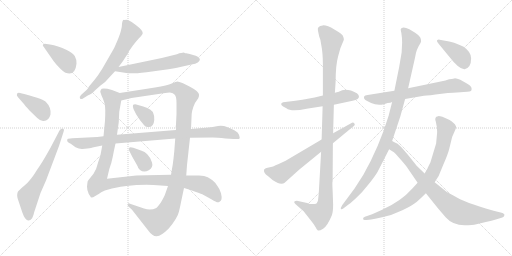
t = 0.00 s
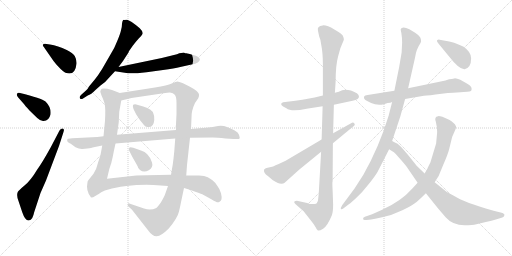
t = 2.96 s
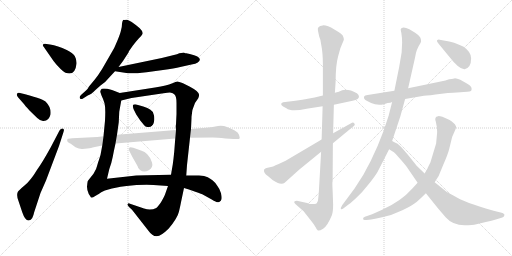
t = 5.92 s
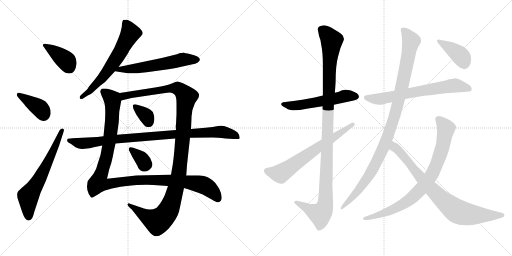
t = 8.88 s
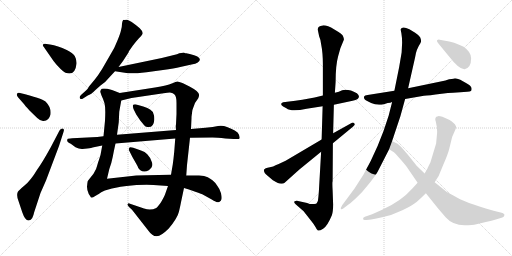
t = 11.85 s
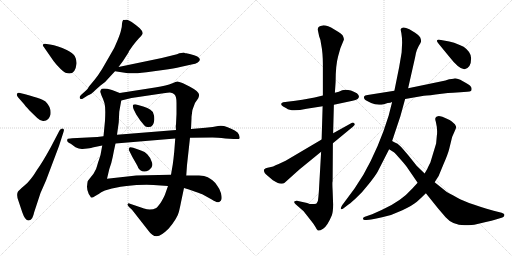
t = 14.81 s

The animated SVG that drew these frames (rendered in a browser with its animation timeline set to each time). Animation: 18 CSS @keyframes rules; one cycle of 14.81 s.

<svg version="1.1" viewBox="0 0 2048 1024" xmlns="http://www.w3.org/2000/svg">
  <g stroke="lightgray" stroke-dasharray="1,1" stroke-width="1" transform="scale(4, 4)">
    <line x1="0" y1="0" x2="256" y2="256"></line>
    <line x1="256" y1="0" x2="0" y2="256"></line>
    <line x1="128" y1="0" x2="128" y2="256"></line>
    <line x1="0" y1="128" x2="256" y2="128"></line>
    <line x1="256" y1="0" x2="512" y2="256"></line>
    <line x1="512" y1="0" x2="256" y2="256"></line>
    <line x1="384" y1="0" x2="384" y2="256"></line>
    <line x1="256" y1="128" x2="512" y2="128"></line>
  </g>
<g transform="scale(1, -1) translate(0, -850)">
   <style type="text/css">
    @keyframes keyframes0 {
      from {
       stroke: black;
       stroke-dashoffset: 390;
       stroke-width: 128;
       }
       56% {
       animation-timing-function: step-end;
       stroke: black;
       stroke-dashoffset: 0;
       stroke-width: 128;
       }
       to {
       stroke: black;
       stroke-width: 1024;
       }
       }
       #make-me-a-hanzi-animation-0 {
         animation: keyframes0 0.567383s both;
         animation-delay: 0.000000s;
         animation-timing-function: linear;
       }
    @keyframes keyframes1 {
      from {
       stroke: black;
       stroke-dashoffset: 386;
       stroke-width: 128;
       }
       56% {
       animation-timing-function: step-end;
       stroke: black;
       stroke-dashoffset: 0;
       stroke-width: 128;
       }
       to {
       stroke: black;
       stroke-width: 1024;
       }
       }
       #make-me-a-hanzi-animation-1 {
         animation: keyframes1 0.564128s both;
         animation-delay: 0.567383s;
         animation-timing-function: linear;
       }
    @keyframes keyframes2 {
      from {
       stroke: black;
       stroke-dashoffset: 636;
       stroke-width: 128;
       }
       67% {
       animation-timing-function: step-end;
       stroke: black;
       stroke-dashoffset: 0;
       stroke-width: 128;
       }
       to {
       stroke: black;
       stroke-width: 1024;
       }
       }
       #make-me-a-hanzi-animation-2 {
         animation: keyframes2 0.767578s both;
         animation-delay: 1.131511s;
         animation-timing-function: linear;
       }
    @keyframes keyframes3 {
      from {
       stroke: black;
       stroke-dashoffset: 626;
       stroke-width: 128;
       }
       67% {
       animation-timing-function: step-end;
       stroke: black;
       stroke-dashoffset: 0;
       stroke-width: 128;
       }
       to {
       stroke: black;
       stroke-width: 1024;
       }
       }
       #make-me-a-hanzi-animation-3 {
         animation: keyframes3 0.759440s both;
         animation-delay: 1.899089s;
         animation-timing-function: linear;
       }
    @keyframes keyframes4 {
      from {
       stroke: black;
       stroke-dashoffset: 581;
       stroke-width: 128;
       }
       65% {
       animation-timing-function: step-end;
       stroke: black;
       stroke-dashoffset: 0;
       stroke-width: 128;
       }
       to {
       stroke: black;
       stroke-width: 1024;
       }
       }
       #make-me-a-hanzi-animation-4 {
         animation: keyframes4 0.722819s both;
         animation-delay: 2.658529s;
         animation-timing-function: linear;
       }
    @keyframes keyframes5 {
      from {
       stroke: black;
       stroke-dashoffset: 1148;
       stroke-width: 128;
       }
       79% {
       animation-timing-function: step-end;
       stroke: black;
       stroke-dashoffset: 0;
       stroke-width: 128;
       }
       to {
       stroke: black;
       stroke-width: 1024;
       }
       }
       #make-me-a-hanzi-animation-5 {
         animation: keyframes5 1.184245s both;
         animation-delay: 3.381348s;
         animation-timing-function: linear;
       }
    @keyframes keyframes6 {
      from {
       stroke: black;
       stroke-dashoffset: 1188;
       stroke-width: 128;
       }
       79% {
       animation-timing-function: step-end;
       stroke: black;
       stroke-dashoffset: 0;
       stroke-width: 128;
       }
       to {
       stroke: black;
       stroke-width: 1024;
       }
       }
       #make-me-a-hanzi-animation-6 {
         animation: keyframes6 1.216797s both;
         animation-delay: 4.565593s;
         animation-timing-function: linear;
       }
    @keyframes keyframes7 {
      from {
       stroke: black;
       stroke-dashoffset: 344;
       stroke-width: 128;
       }
       53% {
       animation-timing-function: step-end;
       stroke: black;
       stroke-dashoffset: 0;
       stroke-width: 128;
       }
       to {
       stroke: black;
       stroke-width: 1024;
       }
       }
       #make-me-a-hanzi-animation-7 {
         animation: keyframes7 0.529948s both;
         animation-delay: 5.782390s;
         animation-timing-function: linear;
       }
    @keyframes keyframes8 {
      from {
       stroke: black;
       stroke-dashoffset: 343;
       stroke-width: 128;
       }
       53% {
       animation-timing-function: step-end;
       stroke: black;
       stroke-dashoffset: 0;
       stroke-width: 128;
       }
       to {
       stroke: black;
       stroke-width: 1024;
       }
       }
       #make-me-a-hanzi-animation-8 {
         animation: keyframes8 0.529134s both;
         animation-delay: 6.312338s;
         animation-timing-function: linear;
       }
    @keyframes keyframes9 {
      from {
       stroke: black;
       stroke-dashoffset: 940;
       stroke-width: 128;
       }
       75% {
       animation-timing-function: step-end;
       stroke: black;
       stroke-dashoffset: 0;
       stroke-width: 128;
       }
       to {
       stroke: black;
       stroke-width: 1024;
       }
       }
       #make-me-a-hanzi-animation-9 {
         animation: keyframes9 1.014974s both;
         animation-delay: 6.841472s;
         animation-timing-function: linear;
       }
    @keyframes keyframes10 {
      from {
       stroke: black;
       stroke-dashoffset: 550;
       stroke-width: 128;
       }
       64% {
       animation-timing-function: step-end;
       stroke: black;
       stroke-dashoffset: 0;
       stroke-width: 128;
       }
       to {
       stroke: black;
       stroke-width: 1024;
       }
       }
       #make-me-a-hanzi-animation-10 {
         animation: keyframes10 0.697591s both;
         animation-delay: 7.856446s;
         animation-timing-function: linear;
       }
    @keyframes keyframes11 {
      from {
       stroke: black;
       stroke-dashoffset: 1122;
       stroke-width: 128;
       }
       79% {
       animation-timing-function: step-end;
       stroke: black;
       stroke-dashoffset: 0;
       stroke-width: 128;
       }
       to {
       stroke: black;
       stroke-width: 1024;
       }
       }
       #make-me-a-hanzi-animation-11 {
         animation: keyframes11 1.163086s both;
         animation-delay: 8.554037s;
         animation-timing-function: linear;
       }
    @keyframes keyframes12 {
      from {
       stroke: black;
       stroke-dashoffset: 661;
       stroke-width: 128;
       }
       68% {
       animation-timing-function: step-end;
       stroke: black;
       stroke-dashoffset: 0;
       stroke-width: 128;
       }
       to {
       stroke: black;
       stroke-width: 1024;
       }
       }
       #make-me-a-hanzi-animation-12 {
         animation: keyframes12 0.787923s both;
         animation-delay: 9.717123s;
         animation-timing-function: linear;
       }
    @keyframes keyframes13 {
      from {
       stroke: black;
       stroke-dashoffset: 671;
       stroke-width: 128;
       }
       69% {
       animation-timing-function: step-end;
       stroke: black;
       stroke-dashoffset: 0;
       stroke-width: 128;
       }
       to {
       stroke: black;
       stroke-width: 1024;
       }
       }
       #make-me-a-hanzi-animation-13 {
         animation: keyframes13 0.796061s both;
         animation-delay: 10.505046s;
         animation-timing-function: linear;
       }
    @keyframes keyframes14 {
      from {
       stroke: black;
       stroke-dashoffset: 1041;
       stroke-width: 128;
       }
       77% {
       animation-timing-function: step-end;
       stroke: black;
       stroke-dashoffset: 0;
       stroke-width: 128;
       }
       to {
       stroke: black;
       stroke-width: 1024;
       }
       }
       #make-me-a-hanzi-animation-14 {
         animation: keyframes14 1.097168s both;
         animation-delay: 11.301107s;
         animation-timing-function: linear;
       }
    @keyframes keyframes15 {
      from {
       stroke: black;
       stroke-dashoffset: 824;
       stroke-width: 128;
       }
       73% {
       animation-timing-function: step-end;
       stroke: black;
       stroke-dashoffset: 0;
       stroke-width: 128;
       }
       to {
       stroke: black;
       stroke-width: 1024;
       }
       }
       #make-me-a-hanzi-animation-15 {
         animation: keyframes15 0.920573s both;
         animation-delay: 12.398275s;
         animation-timing-function: linear;
       }
    @keyframes keyframes16 {
      from {
       stroke: black;
       stroke-dashoffset: 815;
       stroke-width: 128;
       }
       73% {
       animation-timing-function: step-end;
       stroke: black;
       stroke-dashoffset: 0;
       stroke-width: 128;
       }
       to {
       stroke: black;
       stroke-width: 1024;
       }
       }
       #make-me-a-hanzi-animation-16 {
         animation: keyframes16 0.913249s both;
         animation-delay: 13.318848s;
         animation-timing-function: linear;
       }
    @keyframes keyframes17 {
      from {
       stroke: black;
       stroke-dashoffset: 398;
       stroke-width: 128;
       }
       56% {
       animation-timing-function: step-end;
       stroke: black;
       stroke-dashoffset: 0;
       stroke-width: 128;
       }
       to {
       stroke: black;
       stroke-width: 1024;
       }
       }
       #make-me-a-hanzi-animation-17 {
         animation: keyframes17 0.573893s both;
         animation-delay: 14.232097s;
         animation-timing-function: linear;
       }
</style>
<path d="M 200.0 672.5 L 186.0 674.5 Q 176.0 676.5 172.0 672.5 Q 169.0 668.5 176.0 661.5 L 212.0 609.5 Q 214.0 605.5 233.0 584.5 Q 253.0 562.5 262.0 559.5 Q 301.0 545.5 306.0 595.5 Q 307.0 612.5 299.0 626.5 Q 291.0 639.5 267.0 650.5 Q 231.0 668.5 200.0 672.5 Z" fill="lightgray"></path> 
<path d="M 72.0 461.5 L 94.0 436.5 Q 99.0 429.5 118.0 408.5 L 149.0 378.5 Q 159.0 368.5 172.0 366.5 Q 195.0 364.5 202.0 392.5 Q 206.0 420.5 182.0 444.5 Q 166.0 457.5 80.0 478.5 Q 72.0 480.5 68.0 475.5 Q 65.0 469.5 72.0 461.5 Z" fill="lightgray"></path> 
<path d="M 238.0 328.5 L 203.0 261.5 Q 167.0 196.5 149.0 172.5 Q 122.0 127.5 98.0 108.5 Q 74.0 88.5 71.0 82.5 Q 65.0 67.5 74.0 46.5 L 89.0 1.5 Q 101.0 -33.5 115.0 -31.5 Q 124.0 -29.5 129.0 -21.5 Q 134.0 -11.5 137.0 2.5 L 162.0 78.5 L 184.0 128.5 L 236.0 266.5 L 254.0 322.5 Q 259.0 335.5 250.0 336.5 Q 243.0 336.5 238.0 328.5 Z" fill="lightgray"></path> 
<path d="M 488.0 755.5 Q 488.0 741.5 484.0 729.5 Q 482.0 717.5 469.0 686.5 Q 457.0 655.5 443.0 634.5 L 409.0 575.5 Q 393.0 549.5 380.0 533.5 L 356.0 504.5 Q 349.0 491.5 345.0 489.5 L 324.0 470.5 Q 316.0 462.5 320.0 456.5 Q 325.0 452.5 332.0 456.5 L 351.0 468.5 Q 363.0 471.5 384.0 492.5 L 402.0 508.5 Q 424.0 523.5 436.0 539.5 L 460.0 565.5 L 474.0 582.5 L 492.0 606.5 L 514.0 640.5 Q 514.0 642.5 517.0 647.5 L 531.0 667.5 Q 543.0 683.5 554.0 695.5 Q 566.0 706.5 570.0 714.5 Q 574.0 722.5 559.0 737.5 Q 520.0 770.5 508.0 771.5 Q 496.0 771.5 495.0 770.5 Q 491.0 771.5 488.0 755.5 Z" fill="lightgray"></path> 
<path d="M 460.0 565.5 L 512.0 557.5 Q 528.0 554.5 586.0 561.5 L 652.0 570.5 Q 698.0 576.5 721.0 582.5 L 766.0 592.5 Q 783.0 595.5 791.0 600.5 Q 818.0 620.5 759.0 634.5 L 745.0 637.5 Q 741.0 637.5 737.0 639.5 Q 731.0 640.5 708.0 633.5 L 647.0 618.5 L 474.0 582.5 C 445.0 576.5 430.0 570.5 460.0 565.5 Z" fill="lightgray"></path> 
<path d="M 479.0 478.5 L 448.0 490.5 Q 406.0 501.5 403.0 490.5 L 401.0 483.5 L 406.0 468.5 Q 413.0 454.5 418.0 437.5 Q 423.0 419.5 420.0 367.5 L 414.0 305.5 L 409.0 268.5 L 402.0 230.5 L 395.0 208.5 Q 393.0 204.5 389.0 189.5 Q 386.0 173.5 374.0 155.5 L 351.0 126.5 Q 349.0 118.5 348.0 103.5 Q 348.0 88.5 355.0 74.5 L 361.0 65.5 Q 363.0 60.5 366.0 60.5 Q 370.0 59.5 381.0 66.5 Q 393.0 72.5 405.0 81.5 Q 418.0 89.5 437.0 93.5 Q 454.0 99.5 506.0 106.5 Q 559.0 112.5 614.0 110.5 L 672.0 106.5 L 736.0 98.5 L 759.0 91.5 Q 802.0 76.5 809.0 73.5 L 847.0 52.5 Q 870.0 37.5 877.0 42.5 Q 885.0 46.5 886.0 53.5 Q 888.0 60.5 884.0 77.5 Q 880.0 93.5 869.0 107.5 Q 859.0 122.5 851.0 128.5 Q 844.0 134.5 831.0 141.5 Q 819.0 148.5 796.0 148.5 L 745.0 148.5 L 684.0 151.5 L 636.0 150.5 Q 606.0 150.5 588.0 149.5 L 545.0 148.5 L 428.0 135.5 L 437.0 173.5 Q 447.0 201.5 451.0 223.5 Q 455.0 245.5 462.0 276.5 L 468.0 311.5 L 475.0 361.5 L 477.0 403.5 L 485.0 448.5 C 490.0 474.5 490.0 474.5 479.0 478.5 Z" fill="lightgray"></path> 
<path d="M 764.0 334.5 L 766.0 378.5 Q 765.0 407.5 780.0 438.5 L 793.0 457.5 Q 797.0 466.5 796.0 472.5 Q 796.0 484.5 758.0 504.5 L 732.0 517.5 Q 714.0 524.5 709.0 524.5 Q 705.0 524.5 687.0 516.5 Q 670.0 508.5 620.0 500.5 L 479.0 478.5 C 449.0 473.5 456.0 441.5 485.0 448.5 L 526.0 458.5 L 654.0 477.5 Q 677.0 480.5 684.0 479.5 Q 691.0 478.5 698.0 472.5 Q 706.0 465.5 706.0 438.5 L 706.0 394.5 L 704.0 353.5 Q 702.0 346.5 704.0 330.5 L 701.0 296.5 L 697.0 244.5 Q 694.0 213.5 691.0 192.5 L 684.0 151.5 L 672.0 106.5 L 660.0 72.5 Q 656.0 62.5 644.0 41.5 Q 631.0 22.5 625.0 18.5 Q 603.0 7.5 576.0 16.5 L 520.0 35.5 Q 514.0 38.5 511.0 34.5 Q 508.0 30.5 516.0 22.5 L 528.0 11.5 L 593.0 -71.5 Q 610.0 -95.5 627.0 -94.5 Q 645.0 -93.5 675.0 -63.5 Q 710.0 -21.5 716.0 4.5 Q 722.0 30.5 725.0 46.5 L 736.0 98.5 L 745.0 148.5 L 748.0 190.5 L 760.0 299.5 L 764.0 334.5 Z" fill="lightgray"></path> 
<path d="M 534.0 414.5 L 545.0 392.5 L 561.0 368.5 Q 580.0 345.5 582.0 344.5 Q 614.0 333.5 617.0 370.5 Q 618.0 388.5 614.0 394.5 Q 610.0 414.5 573.0 424.5 L 545.0 432.5 Q 535.0 433.5 532.0 430.5 Q 530.0 426.5 534.0 414.5 Z" fill="lightgray"></path> 
<path d="M 564.0 248.5 L 533.0 259.5 Q 517.0 263.5 517.0 258.5 Q 513.0 253.5 517.0 247.5 L 529.0 223.5 L 550.0 186.5 Q 552.0 176.5 560.0 170.5 Q 576.0 157.5 595.0 169.5 Q 614.0 181.5 608.0 200.5 Q 603.0 219.5 589.0 233.5 Q 580.0 244.5 564.0 248.5 Z" fill="lightgray"></path> 
<path d="M 822.0 339.5 L 764.0 334.5 L 704.0 330.5 L 468.0 311.5 L 414.0 305.5 L 389.0 302.5 L 289.0 297.5 Q 272.0 296.5 270.0 294.5 Q 268.0 288.5 269.0 286.5 Q 269.0 282.5 283.0 275.5 L 302.0 261.5 Q 317.0 253.5 330.0 254.5 L 349.0 256.5 Q 368.0 259.5 370.0 260.5 L 409.0 268.5 L 462.0 276.5 L 701.0 296.5 L 760.0 299.5 L 850.0 300.5 Q 868.0 300.5 902.0 296.5 L 934.0 294.5 Q 957.0 292.5 959.0 297.5 Q 959.0 301.5 956.0 311.5 Q 953.0 321.5 939.0 328.5 Q 926.0 335.5 908.0 342.5 Q 891.0 349.5 872.0 346.5 Q 854.0 342.5 822.0 339.5 Z" fill="lightgray"></path> 
<path d="M 1291.5 468.5 L 1258.5 460.5 Q 1242.5 456.5 1181.5 447.5 L 1132.5 441.5 Q 1125.5 439.5 1124.5 434.5 Q 1124.5 429.5 1132.5 424.5 Q 1144.5 418.5 1145.5 417.5 Q 1164.5 401.5 1226.5 415.5 L 1290.5 425.5 L 1335.5 431.5 L 1410.5 447.5 Q 1423.5 449.5 1430.5 454.5 Q 1442.5 464.5 1427.5 477.5 Q 1394.5 495.5 1368.5 489.5 Q 1356.5 482.5 1339.5 479.5 L 1291.5 468.5 Z" fill="lightgray"></path> 
<path d="M 1339.5 479.5 L 1342.5 523.5 Q 1342.5 589.5 1352.5 625.5 L 1361.5 657.5 L 1375.5 691.5 Q 1376.5 695.5 1371.5 707.5 Q 1368.5 714.5 1337.5 732.5 Q 1306.5 750.5 1290.5 748.5 Q 1268.5 746.5 1271.5 729.5 L 1276.5 705.5 Q 1282.5 692.5 1284.5 673.5 Q 1291.5 639.5 1291.5 592.5 L 1291.5 468.5 L 1290.5 425.5 L 1286.5 292.5 L 1284.5 243.5 L 1275.5 85.5 Q 1273.5 58.5 1271.5 46.5 Q 1266.5 36.5 1264.5 35.5 Q 1244.5 30.5 1228.5 38.5 L 1187.5 47.5 Q 1180.5 47.5 1177.5 44.5 Q 1174.5 40.5 1182.5 33.5 L 1214.5 5.5 L 1243.5 -31.5 Q 1257.5 -48.5 1262.5 -58.5 Q 1267.5 -69.5 1271.5 -71.5 Q 1276.5 -74.5 1292.5 -64.5 Q 1308.5 -55.5 1327.5 -10.5 Q 1332.5 4.5 1332.5 32.5 L 1330.5 88.5 Q 1328.5 123.5 1330.5 125.5 L 1331.5 277.5 L 1332.5 317.5 L 1335.5 431.5 L 1339.5 479.5 Z" fill="lightgray"></path> 
<path d="M 1286.5 292.5 L 1142.5 207.5 L 1112.5 193.5 Q 1094.5 186.5 1092.5 184.5 L 1079.5 181.5 Q 1058.5 177.5 1056.5 172.5 Q 1052.5 159.5 1071.5 146.5 L 1091.5 129.5 Q 1106.5 120.5 1111.5 118.5 Q 1117.5 115.5 1125.5 115.5 Q 1134.5 115.5 1138.5 119.5 L 1197.5 172.5 L 1284.5 243.5 L 1331.5 277.5 L 1411.5 343.5 Q 1422.5 350.5 1417.5 356.5 Q 1412.5 362.5 1404.5 357.5 L 1332.5 317.5 L 1286.5 292.5 Z" fill="lightgray"></path> 
<path d="M 1577.5 487.5 L 1470.5 470.5 Q 1458.5 469.5 1456.5 464.5 Q 1454.5 458.5 1458.5 453.5 Q 1462.5 448.5 1484.5 438.5 Q 1507.5 427.5 1535.5 433.5 L 1550.5 438.5 Q 1562.5 439.5 1568.5 442.5 L 1620.5 454.5 L 1695.5 467.5 Q 1713.5 468.5 1766.5 475.5 Q 1820.5 481.5 1841.5 481.5 L 1868.5 483.5 Q 1880.5 483.5 1883.5 486.5 Q 1886.5 488.5 1886.5 495.5 Q 1886.5 501.5 1880.5 507.5 Q 1875.5 512.5 1851.5 525.5 Q 1827.5 537.5 1817.5 536.5 Q 1807.5 534.5 1796.5 533.5 Q 1781.5 527.5 1767.5 525.5 L 1632.5 497.5 L 1577.5 487.5 Z" fill="lightgray"></path> 
<path d="M 1660.5 719.5 L 1637.5 733.5 Q 1607.5 747.5 1602.5 732.5 L 1605.5 717.5 Q 1608.5 700.5 1608.5 679.5 L 1606.5 640.5 L 1596.5 581.5 L 1577.5 487.5 L 1568.5 442.5 L 1554.5 387.5 Q 1516.5 262.5 1453.5 151.5 L 1417.5 95.5 L 1368.5 29.5 Q 1361.5 17.5 1363.5 14.5 Q 1366.5 11.5 1374.5 17.5 L 1392.5 31.5 Q 1395.5 32.5 1421.5 55.5 Q 1447.5 78.5 1473.5 112.5 Q 1500.5 145.5 1510.5 163.5 L 1556.5 253.5 L 1568.5 286.5 L 1601.5 385.5 L 1620.5 454.5 L 1632.5 497.5 L 1660.5 621.5 Q 1664.5 652.5 1681.5 677.5 Q 1687.5 686.5 1680.5 701.5 Q 1674.5 710.5 1660.5 719.5 Z" fill="lightgray"></path> 
<path d="M 1670.5 119.5 L 1648.5 95.5 Q 1603.5 44.5 1526.5 10.5 L 1488.5 -6.5 L 1459.5 -16.5 Q 1450.5 -19.5 1452.5 -25.5 Q 1452.5 -31.5 1465.5 -29.5 L 1476.5 -28.5 Q 1488.5 -27.5 1528.5 -18.5 Q 1568.5 -10.5 1609.5 9.5 Q 1651.5 29.5 1667.5 43.5 Q 1683.5 57.5 1703.5 77.5 L 1738.5 121.5 L 1754.5 146.5 L 1773.5 192.5 Q 1791.5 233.5 1796.5 253.5 L 1808.5 302.5 L 1822.5 334.5 Q 1824.5 340.5 1824.5 343.5 Q 1824.5 345.5 1819.5 353.5 Q 1805.5 366.5 1798.5 370.5 Q 1790.5 373.5 1787.5 375.5 L 1769.5 383.5 Q 1755.5 386.5 1752.5 385.5 Q 1735.5 383.5 1743.5 362.5 L 1747.5 341.5 L 1748.5 324.5 Q 1748.5 314.5 1747.5 309.5 L 1744.5 276.5 L 1721.5 200.5 Q 1710.5 179.5 1709.5 175.5 L 1698.5 156.5 L 1670.5 119.5 Z" fill="lightgray"></path> 
<path d="M 1556.5 253.5 L 1575.5 241.5 Q 1580.5 237.5 1602.5 212.5 Q 1625.5 186.5 1631.5 176.5 L 1670.5 119.5 L 1703.5 77.5 L 1752.5 16.5 L 1782.5 -18.5 Q 1810.5 -50.5 1858.5 -50.5 Q 1890.5 -50.5 1905.5 -46.5 Q 1920.5 -42.5 1943.5 -37.5 Q 1966.5 -33.5 1986.5 -26.5 L 2009.5 -19.5 Q 2017.5 -16.5 2017.5 -10.5 Q 2019.5 -4.5 2006.5 -0.5 L 1974.5 7.5 Q 1858.5 39.5 1813.5 68.5 Q 1788.5 80.5 1778.5 89.5 L 1738.5 121.5 L 1698.5 156.5 L 1666.5 187.5 L 1635.5 226.5 Q 1610.5 256.5 1600.5 266.5 Q 1591.5 276.5 1577.5 281.5 L 1568.5 286.5 C 1541.5 299.5 1531.5 269.5 1556.5 253.5 Z" fill="lightgray"></path> 
<path d="M 1754.5 675.5 L 1795.5 625.5 Q 1837.5 571.5 1858.5 573.5 Q 1884.5 579.5 1884.5 617.5 Q 1884.5 642.5 1854.5 663.5 Q 1839.5 670.5 1816.5 679.5 Q 1795.5 685.5 1780.5 687.5 L 1758.5 691.5 Q 1752.5 692.5 1748.5 689.5 Q 1745.5 686.5 1754.5 675.5 Z" fill="lightgray"></path> 
      <clipPath id="make-me-a-hanzi-clip-0">
      <path d="M 200.0 672.5 L 186.0 674.5 Q 176.0 676.5 172.0 672.5 Q 169.0 668.5 176.0 661.5 L 212.0 609.5 Q 214.0 605.5 233.0 584.5 Q 253.0 562.5 262.0 559.5 Q 301.0 545.5 306.0 595.5 Q 307.0 612.5 299.0 626.5 Q 291.0 639.5 267.0 650.5 Q 231.0 668.5 200.0 672.5 Z" fill="lightgray"></path>
      </clipPath>
      <path clip-path="url(#make-me-a-hanzi-clip-0)" d="M 180.0 669.5 L 264.0 608.5 L 277.0 581.5 " fill="none" id="make-me-a-hanzi-animation-0" stroke-dasharray="262 524" stroke-linecap="round"></path>

      <clipPath id="make-me-a-hanzi-clip-1">
      <path d="M 72.0 461.5 L 94.0 436.5 Q 99.0 429.5 118.0 408.5 L 149.0 378.5 Q 159.0 368.5 172.0 366.5 Q 195.0 364.5 202.0 392.5 Q 206.0 420.5 182.0 444.5 Q 166.0 457.5 80.0 478.5 Q 72.0 480.5 68.0 475.5 Q 65.0 469.5 72.0 461.5 Z" fill="lightgray"></path>
      </clipPath>
      <path clip-path="url(#make-me-a-hanzi-clip-1)" d="M 76.0 470.5 L 161.0 416.5 L 175.0 390.5 " fill="none" id="make-me-a-hanzi-animation-1" stroke-dasharray="258 516" stroke-linecap="round"></path>

      <clipPath id="make-me-a-hanzi-clip-2">
      <path d="M 238.0 328.5 L 203.0 261.5 Q 167.0 196.5 149.0 172.5 Q 122.0 127.5 98.0 108.5 Q 74.0 88.5 71.0 82.5 Q 65.0 67.5 74.0 46.5 L 89.0 1.5 Q 101.0 -33.5 115.0 -31.5 Q 124.0 -29.5 129.0 -21.5 Q 134.0 -11.5 137.0 2.5 L 162.0 78.5 L 184.0 128.5 L 236.0 266.5 L 254.0 322.5 Q 259.0 335.5 250.0 336.5 Q 243.0 336.5 238.0 328.5 Z" fill="lightgray"></path>
      </clipPath>
      <path clip-path="url(#make-me-a-hanzi-clip-2)" d="M 114.0 -18.5 L 113.0 64.5 L 163.0 144.5 L 247.0 328.5 " fill="none" id="make-me-a-hanzi-animation-2" stroke-dasharray="508 1016" stroke-linecap="round"></path>

      <clipPath id="make-me-a-hanzi-clip-3">
      <path d="M 488.0 755.5 Q 488.0 741.5 484.0 729.5 Q 482.0 717.5 469.0 686.5 Q 457.0 655.5 443.0 634.5 L 409.0 575.5 Q 393.0 549.5 380.0 533.5 L 356.0 504.5 Q 349.0 491.5 345.0 489.5 L 324.0 470.5 Q 316.0 462.5 320.0 456.5 Q 325.0 452.5 332.0 456.5 L 351.0 468.5 Q 363.0 471.5 384.0 492.5 L 402.0 508.5 Q 424.0 523.5 436.0 539.5 L 460.0 565.5 L 474.0 582.5 L 492.0 606.5 L 514.0 640.5 Q 514.0 642.5 517.0 647.5 L 531.0 667.5 Q 543.0 683.5 554.0 695.5 Q 566.0 706.5 570.0 714.5 Q 574.0 722.5 559.0 737.5 Q 520.0 770.5 508.0 771.5 Q 496.0 771.5 495.0 770.5 Q 491.0 771.5 488.0 755.5 Z" fill="lightgray"></path>
      </clipPath>
      <path clip-path="url(#make-me-a-hanzi-clip-3)" d="M 502.0 758.5 L 517.0 733.5 L 520.0 715.5 L 486.0 650.5 L 406.0 535.5 L 356.0 483.5 L 326.0 462.5 " fill="none" id="make-me-a-hanzi-animation-3" stroke-dasharray="498 996" stroke-linecap="round"></path>

      <clipPath id="make-me-a-hanzi-clip-4">
      <path d="M 460.0 565.5 L 512.0 557.5 Q 528.0 554.5 586.0 561.5 L 652.0 570.5 Q 698.0 576.5 721.0 582.5 L 766.0 592.5 Q 783.0 595.5 791.0 600.5 Q 818.0 620.5 759.0 634.5 L 745.0 637.5 Q 741.0 637.5 737.0 639.5 Q 731.0 640.5 708.0 633.5 L 647.0 618.5 L 474.0 582.5 C 445.0 576.5 430.0 570.5 460.0 565.5 Z" fill="lightgray"></path>
      </clipPath>
      <path clip-path="url(#make-me-a-hanzi-clip-4)" d="M 467.0 566.5 L 477.0 572.5 L 554.0 577.5 L 734.0 612.5 L 787.0 612.5 " fill="none" id="make-me-a-hanzi-animation-4" stroke-dasharray="453 906" stroke-linecap="round"></path>

      <clipPath id="make-me-a-hanzi-clip-5">
      <path d="M 479.0 478.5 L 448.0 490.5 Q 406.0 501.5 403.0 490.5 L 401.0 483.5 L 406.0 468.5 Q 413.0 454.5 418.0 437.5 Q 423.0 419.5 420.0 367.5 L 414.0 305.5 L 409.0 268.5 L 402.0 230.5 L 395.0 208.5 Q 393.0 204.5 389.0 189.5 Q 386.0 173.5 374.0 155.5 L 351.0 126.5 Q 349.0 118.5 348.0 103.5 Q 348.0 88.5 355.0 74.5 L 361.0 65.5 Q 363.0 60.5 366.0 60.5 Q 370.0 59.5 381.0 66.5 Q 393.0 72.5 405.0 81.5 Q 418.0 89.5 437.0 93.5 Q 454.0 99.5 506.0 106.5 Q 559.0 112.5 614.0 110.5 L 672.0 106.5 L 736.0 98.5 L 759.0 91.5 Q 802.0 76.5 809.0 73.5 L 847.0 52.5 Q 870.0 37.5 877.0 42.5 Q 885.0 46.5 886.0 53.5 Q 888.0 60.5 884.0 77.5 Q 880.0 93.5 869.0 107.5 Q 859.0 122.5 851.0 128.5 Q 844.0 134.5 831.0 141.5 Q 819.0 148.5 796.0 148.5 L 745.0 148.5 L 684.0 151.5 L 636.0 150.5 Q 606.0 150.5 588.0 149.5 L 545.0 148.5 L 428.0 135.5 L 437.0 173.5 Q 447.0 201.5 451.0 223.5 Q 455.0 245.5 462.0 276.5 L 468.0 311.5 L 475.0 361.5 L 477.0 403.5 L 485.0 448.5 C 490.0 474.5 490.0 474.5 479.0 478.5 Z" fill="lightgray"></path>
      </clipPath>
      <path clip-path="url(#make-me-a-hanzi-clip-5)" d="M 413.0 483.5 L 449.0 453.5 L 449.0 383.5 L 426.0 222.5 L 393.0 118.5 L 426.0 113.5 L 553.0 130.5 L 736.0 124.5 L 813.0 110.5 L 848.0 86.5 L 872.0 56.5 " fill="none" id="make-me-a-hanzi-animation-5" stroke-dasharray="1020 2040" stroke-linecap="round"></path>

      <clipPath id="make-me-a-hanzi-clip-6">
      <path d="M 764.0 334.5 L 766.0 378.5 Q 765.0 407.5 780.0 438.5 L 793.0 457.5 Q 797.0 466.5 796.0 472.5 Q 796.0 484.5 758.0 504.5 L 732.0 517.5 Q 714.0 524.5 709.0 524.5 Q 705.0 524.5 687.0 516.5 Q 670.0 508.5 620.0 500.5 L 479.0 478.5 C 449.0 473.5 456.0 441.5 485.0 448.5 L 526.0 458.5 L 654.0 477.5 Q 677.0 480.5 684.0 479.5 Q 691.0 478.5 698.0 472.5 Q 706.0 465.5 706.0 438.5 L 706.0 394.5 L 704.0 353.5 Q 702.0 346.5 704.0 330.5 L 701.0 296.5 L 697.0 244.5 Q 694.0 213.5 691.0 192.5 L 684.0 151.5 L 672.0 106.5 L 660.0 72.5 Q 656.0 62.5 644.0 41.5 Q 631.0 22.5 625.0 18.5 Q 603.0 7.5 576.0 16.5 L 520.0 35.5 Q 514.0 38.5 511.0 34.5 Q 508.0 30.5 516.0 22.5 L 528.0 11.5 L 593.0 -71.5 Q 610.0 -95.5 627.0 -94.5 Q 645.0 -93.5 675.0 -63.5 Q 710.0 -21.5 716.0 4.5 Q 722.0 30.5 725.0 46.5 L 736.0 98.5 L 745.0 148.5 L 748.0 190.5 L 760.0 299.5 L 764.0 334.5 Z" fill="lightgray"></path>
      </clipPath>
      <path clip-path="url(#make-me-a-hanzi-clip-6)" d="M 490.0 457.5 L 496.0 466.5 L 520.0 472.5 L 690.0 497.5 L 716.0 494.5 L 746.0 463.5 L 716.0 157.5 L 693.0 60.5 L 671.0 5.5 L 657.0 -14.5 L 628.0 -34.5 L 582.0 -13.5 L 516.0 29.5 " fill="none" id="make-me-a-hanzi-animation-6" stroke-dasharray="1060 2120" stroke-linecap="round"></path>

      <clipPath id="make-me-a-hanzi-clip-7">
      <path d="M 534.0 414.5 L 545.0 392.5 L 561.0 368.5 Q 580.0 345.5 582.0 344.5 Q 614.0 333.5 617.0 370.5 Q 618.0 388.5 614.0 394.5 Q 610.0 414.5 573.0 424.5 L 545.0 432.5 Q 535.0 433.5 532.0 430.5 Q 530.0 426.5 534.0 414.5 Z" fill="lightgray"></path>
      </clipPath>
      <path clip-path="url(#make-me-a-hanzi-clip-7)" d="M 539.0 426.5 L 585.0 387.5 L 593.0 361.5 " fill="none" id="make-me-a-hanzi-animation-7" stroke-dasharray="216 432" stroke-linecap="round"></path>

      <clipPath id="make-me-a-hanzi-clip-8">
      <path d="M 564.0 248.5 L 533.0 259.5 Q 517.0 263.5 517.0 258.5 Q 513.0 253.5 517.0 247.5 L 529.0 223.5 L 550.0 186.5 Q 552.0 176.5 560.0 170.5 Q 576.0 157.5 595.0 169.5 Q 614.0 181.5 608.0 200.5 Q 603.0 219.5 589.0 233.5 Q 580.0 244.5 564.0 248.5 Z" fill="lightgray"></path>
      </clipPath>
      <path clip-path="url(#make-me-a-hanzi-clip-8)" d="M 524.0 253.5 L 586.0 192.5 " fill="none" id="make-me-a-hanzi-animation-8" stroke-dasharray="215 430" stroke-linecap="round"></path>

      <clipPath id="make-me-a-hanzi-clip-9">
      <path d="M 822.0 339.5 L 764.0 334.5 L 704.0 330.5 L 468.0 311.5 L 414.0 305.5 L 389.0 302.5 L 289.0 297.5 Q 272.0 296.5 270.0 294.5 Q 268.0 288.5 269.0 286.5 Q 269.0 282.5 283.0 275.5 L 302.0 261.5 Q 317.0 253.5 330.0 254.5 L 349.0 256.5 Q 368.0 259.5 370.0 260.5 L 409.0 268.5 L 462.0 276.5 L 701.0 296.5 L 760.0 299.5 L 850.0 300.5 Q 868.0 300.5 902.0 296.5 L 934.0 294.5 Q 957.0 292.5 959.0 297.5 Q 959.0 301.5 956.0 311.5 Q 953.0 321.5 939.0 328.5 Q 926.0 335.5 908.0 342.5 Q 891.0 349.5 872.0 346.5 Q 854.0 342.5 822.0 339.5 Z" fill="lightgray"></path>
      </clipPath>
      <path clip-path="url(#make-me-a-hanzi-clip-9)" d="M 275.0 289.5 L 317.0 277.5 L 353.0 278.5 L 493.0 297.5 L 871.0 323.5 L 926.0 314.5 L 952.0 303.5 " fill="none" id="make-me-a-hanzi-animation-9" stroke-dasharray="812 1624" stroke-linecap="round"></path>

      <clipPath id="make-me-a-hanzi-clip-10">
      <path d="M 1291.5 468.5 L 1258.5 460.5 Q 1242.5 456.5 1181.5 447.5 L 1132.5 441.5 Q 1125.5 439.5 1124.5 434.5 Q 1124.5 429.5 1132.5 424.5 Q 1144.5 418.5 1145.5 417.5 Q 1164.5 401.5 1226.5 415.5 L 1290.5 425.5 L 1335.5 431.5 L 1410.5 447.5 Q 1423.5 449.5 1430.5 454.5 Q 1442.5 464.5 1427.5 477.5 Q 1394.5 495.5 1368.5 489.5 Q 1356.5 482.5 1339.5 479.5 L 1291.5 468.5 Z" fill="lightgray"></path>
      </clipPath>
      <path clip-path="url(#make-me-a-hanzi-clip-10)" d="M 1132.5 433.5 L 1181.5 427.5 L 1377.5 466.5 L 1422.5 465.5 " fill="none" id="make-me-a-hanzi-animation-10" stroke-dasharray="422 844" stroke-linecap="round"></path>

      <clipPath id="make-me-a-hanzi-clip-11">
      <path d="M 1339.5 479.5 L 1342.5 523.5 Q 1342.5 589.5 1352.5 625.5 L 1361.5 657.5 L 1375.5 691.5 Q 1376.5 695.5 1371.5 707.5 Q 1368.5 714.5 1337.5 732.5 Q 1306.5 750.5 1290.5 748.5 Q 1268.5 746.5 1271.5 729.5 L 1276.5 705.5 Q 1282.5 692.5 1284.5 673.5 Q 1291.5 639.5 1291.5 592.5 L 1291.5 468.5 L 1290.5 425.5 L 1286.5 292.5 L 1284.5 243.5 L 1275.5 85.5 Q 1273.5 58.5 1271.5 46.5 Q 1266.5 36.5 1264.5 35.5 Q 1244.5 30.5 1228.5 38.5 L 1187.5 47.5 Q 1180.5 47.5 1177.5 44.5 Q 1174.5 40.5 1182.5 33.5 L 1214.5 5.5 L 1243.5 -31.5 Q 1257.5 -48.5 1262.5 -58.5 Q 1267.5 -69.5 1271.5 -71.5 Q 1276.5 -74.5 1292.5 -64.5 Q 1308.5 -55.5 1327.5 -10.5 Q 1332.5 4.5 1332.5 32.5 L 1330.5 88.5 Q 1328.5 123.5 1330.5 125.5 L 1331.5 277.5 L 1332.5 317.5 L 1335.5 431.5 L 1339.5 479.5 Z" fill="lightgray"></path>
      </clipPath>
      <path clip-path="url(#make-me-a-hanzi-clip-11)" d="M 1287.5 732.5 L 1326.5 685.5 L 1317.5 568.5 L 1301.5 38.5 L 1294.5 12.5 L 1280.5 -6.5 L 1184.5 40.5 " fill="none" id="make-me-a-hanzi-animation-11" stroke-dasharray="994 1988" stroke-linecap="round"></path>

      <clipPath id="make-me-a-hanzi-clip-12">
      <path d="M 1286.5 292.5 L 1142.5 207.5 L 1112.5 193.5 Q 1094.5 186.5 1092.5 184.5 L 1079.5 181.5 Q 1058.5 177.5 1056.5 172.5 Q 1052.5 159.5 1071.5 146.5 L 1091.5 129.5 Q 1106.5 120.5 1111.5 118.5 Q 1117.5 115.5 1125.5 115.5 Q 1134.5 115.5 1138.5 119.5 L 1197.5 172.5 L 1284.5 243.5 L 1331.5 277.5 L 1411.5 343.5 Q 1422.5 350.5 1417.5 356.5 Q 1412.5 362.5 1404.5 357.5 L 1332.5 317.5 L 1286.5 292.5 Z" fill="lightgray"></path>
      </clipPath>
      <path clip-path="url(#make-me-a-hanzi-clip-12)" d="M 1065.5 167.5 L 1106.5 156.5 L 1132.5 162.5 L 1410.5 351.5 " fill="none" id="make-me-a-hanzi-animation-12" stroke-dasharray="533 1066" stroke-linecap="round"></path>

      <clipPath id="make-me-a-hanzi-clip-13">
      <path d="M 1577.5 487.5 L 1470.5 470.5 Q 1458.5 469.5 1456.5 464.5 Q 1454.5 458.5 1458.5 453.5 Q 1462.5 448.5 1484.5 438.5 Q 1507.5 427.5 1535.5 433.5 L 1550.5 438.5 Q 1562.5 439.5 1568.5 442.5 L 1620.5 454.5 L 1695.5 467.5 Q 1713.5 468.5 1766.5 475.5 Q 1820.5 481.5 1841.5 481.5 L 1868.5 483.5 Q 1880.5 483.5 1883.5 486.5 Q 1886.5 488.5 1886.5 495.5 Q 1886.5 501.5 1880.5 507.5 Q 1875.5 512.5 1851.5 525.5 Q 1827.5 537.5 1817.5 536.5 Q 1807.5 534.5 1796.5 533.5 Q 1781.5 527.5 1767.5 525.5 L 1632.5 497.5 L 1577.5 487.5 Z" fill="lightgray"></path>
      </clipPath>
      <path clip-path="url(#make-me-a-hanzi-clip-13)" d="M 1466.5 460.5 L 1525.5 455.5 L 1805.5 507.5 L 1834.5 506.5 L 1874.5 494.5 " fill="none" id="make-me-a-hanzi-animation-13" stroke-dasharray="543 1086" stroke-linecap="round"></path>

      <clipPath id="make-me-a-hanzi-clip-14">
      <path d="M 1660.5 719.5 L 1637.5 733.5 Q 1607.5 747.5 1602.5 732.5 L 1605.5 717.5 Q 1608.5 700.5 1608.5 679.5 L 1606.5 640.5 L 1596.5 581.5 L 1577.5 487.5 L 1568.5 442.5 L 1554.5 387.5 Q 1516.5 262.5 1453.5 151.5 L 1417.5 95.5 L 1368.5 29.5 Q 1361.5 17.5 1363.5 14.5 Q 1366.5 11.5 1374.5 17.5 L 1392.5 31.5 Q 1395.5 32.5 1421.5 55.5 Q 1447.5 78.5 1473.5 112.5 Q 1500.5 145.5 1510.5 163.5 L 1556.5 253.5 L 1568.5 286.5 L 1601.5 385.5 L 1620.5 454.5 L 1632.5 497.5 L 1660.5 621.5 Q 1664.5 652.5 1681.5 677.5 Q 1687.5 686.5 1680.5 701.5 Q 1674.5 710.5 1660.5 719.5 Z" fill="lightgray"></path>
      </clipPath>
      <path clip-path="url(#make-me-a-hanzi-clip-14)" d="M 1614.5 727.5 L 1644.5 686.5 L 1592.5 439.5 L 1548.5 299.5 L 1501.5 192.5 L 1465.5 131.5 L 1406.5 57.5 L 1367.5 21.5 " fill="none" id="make-me-a-hanzi-animation-14" stroke-dasharray="913 1826" stroke-linecap="round"></path>

      <clipPath id="make-me-a-hanzi-clip-15">
      <path d="M 1670.5 119.5 L 1648.5 95.5 Q 1603.5 44.5 1526.5 10.5 L 1488.5 -6.5 L 1459.5 -16.5 Q 1450.5 -19.5 1452.5 -25.5 Q 1452.5 -31.5 1465.5 -29.5 L 1476.5 -28.5 Q 1488.5 -27.5 1528.5 -18.5 Q 1568.5 -10.5 1609.5 9.5 Q 1651.5 29.5 1667.5 43.5 Q 1683.5 57.5 1703.5 77.5 L 1738.5 121.5 L 1754.5 146.5 L 1773.5 192.5 Q 1791.5 233.5 1796.5 253.5 L 1808.5 302.5 L 1822.5 334.5 Q 1824.5 340.5 1824.5 343.5 Q 1824.5 345.5 1819.5 353.5 Q 1805.5 366.5 1798.5 370.5 Q 1790.5 373.5 1787.5 375.5 L 1769.5 383.5 Q 1755.5 386.5 1752.5 385.5 Q 1735.5 383.5 1743.5 362.5 L 1747.5 341.5 L 1748.5 324.5 Q 1748.5 314.5 1747.5 309.5 L 1744.5 276.5 L 1721.5 200.5 Q 1710.5 179.5 1709.5 175.5 L 1698.5 156.5 L 1670.5 119.5 Z" fill="lightgray"></path>
      </clipPath>
      <path clip-path="url(#make-me-a-hanzi-clip-15)" d="M 1753.5 371.5 L 1779.5 344.5 L 1781.5 320.5 L 1758.5 225.5 L 1720.5 141.5 L 1671.5 81.5 L 1622.5 39.5 L 1532.5 -3.5 L 1460.5 -24.5 " fill="none" id="make-me-a-hanzi-animation-15" stroke-dasharray="696 1392" stroke-linecap="round"></path>

      <clipPath id="make-me-a-hanzi-clip-16">
      <path d="M 1556.5 253.5 L 1575.5 241.5 Q 1580.5 237.5 1602.5 212.5 Q 1625.5 186.5 1631.5 176.5 L 1670.5 119.5 L 1703.5 77.5 L 1752.5 16.5 L 1782.5 -18.5 Q 1810.5 -50.5 1858.5 -50.5 Q 1890.5 -50.5 1905.5 -46.5 Q 1920.5 -42.5 1943.5 -37.5 Q 1966.5 -33.5 1986.5 -26.5 L 2009.5 -19.5 Q 2017.5 -16.5 2017.5 -10.5 Q 2019.5 -4.5 2006.5 -0.5 L 1974.5 7.5 Q 1858.5 39.5 1813.5 68.5 Q 1788.5 80.5 1778.5 89.5 L 1738.5 121.5 L 1698.5 156.5 L 1666.5 187.5 L 1635.5 226.5 Q 1610.5 256.5 1600.5 266.5 Q 1591.5 276.5 1577.5 281.5 L 1568.5 286.5 C 1541.5 299.5 1531.5 269.5 1556.5 253.5 Z" fill="lightgray"></path>
      </clipPath>
      <path clip-path="url(#make-me-a-hanzi-clip-16)" d="M 1570.5 279.5 L 1580.5 259.5 L 1617.5 223.5 L 1684.5 137.5 L 1764.5 56.5 L 1826.5 6.5 L 1882.5 -8.5 L 2007.5 -10.5 " fill="none" id="make-me-a-hanzi-animation-16" stroke-dasharray="687 1374" stroke-linecap="round"></path>

      <clipPath id="make-me-a-hanzi-clip-17">
      <path d="M 1754.5 675.5 L 1795.5 625.5 Q 1837.5 571.5 1858.5 573.5 Q 1884.5 579.5 1884.5 617.5 Q 1884.5 642.5 1854.5 663.5 Q 1839.5 670.5 1816.5 679.5 Q 1795.5 685.5 1780.5 687.5 L 1758.5 691.5 Q 1752.5 692.5 1748.5 689.5 Q 1745.5 686.5 1754.5 675.5 Z" fill="lightgray"></path>
      </clipPath>
      <path clip-path="url(#make-me-a-hanzi-clip-17)" d="M 1754.5 683.5 L 1838.5 630.5 L 1851.5 612.5 L 1856.5 592.5 " fill="none" id="make-me-a-hanzi-animation-17" stroke-dasharray="270 540" stroke-linecap="round"></path>

</g>
</svg>
